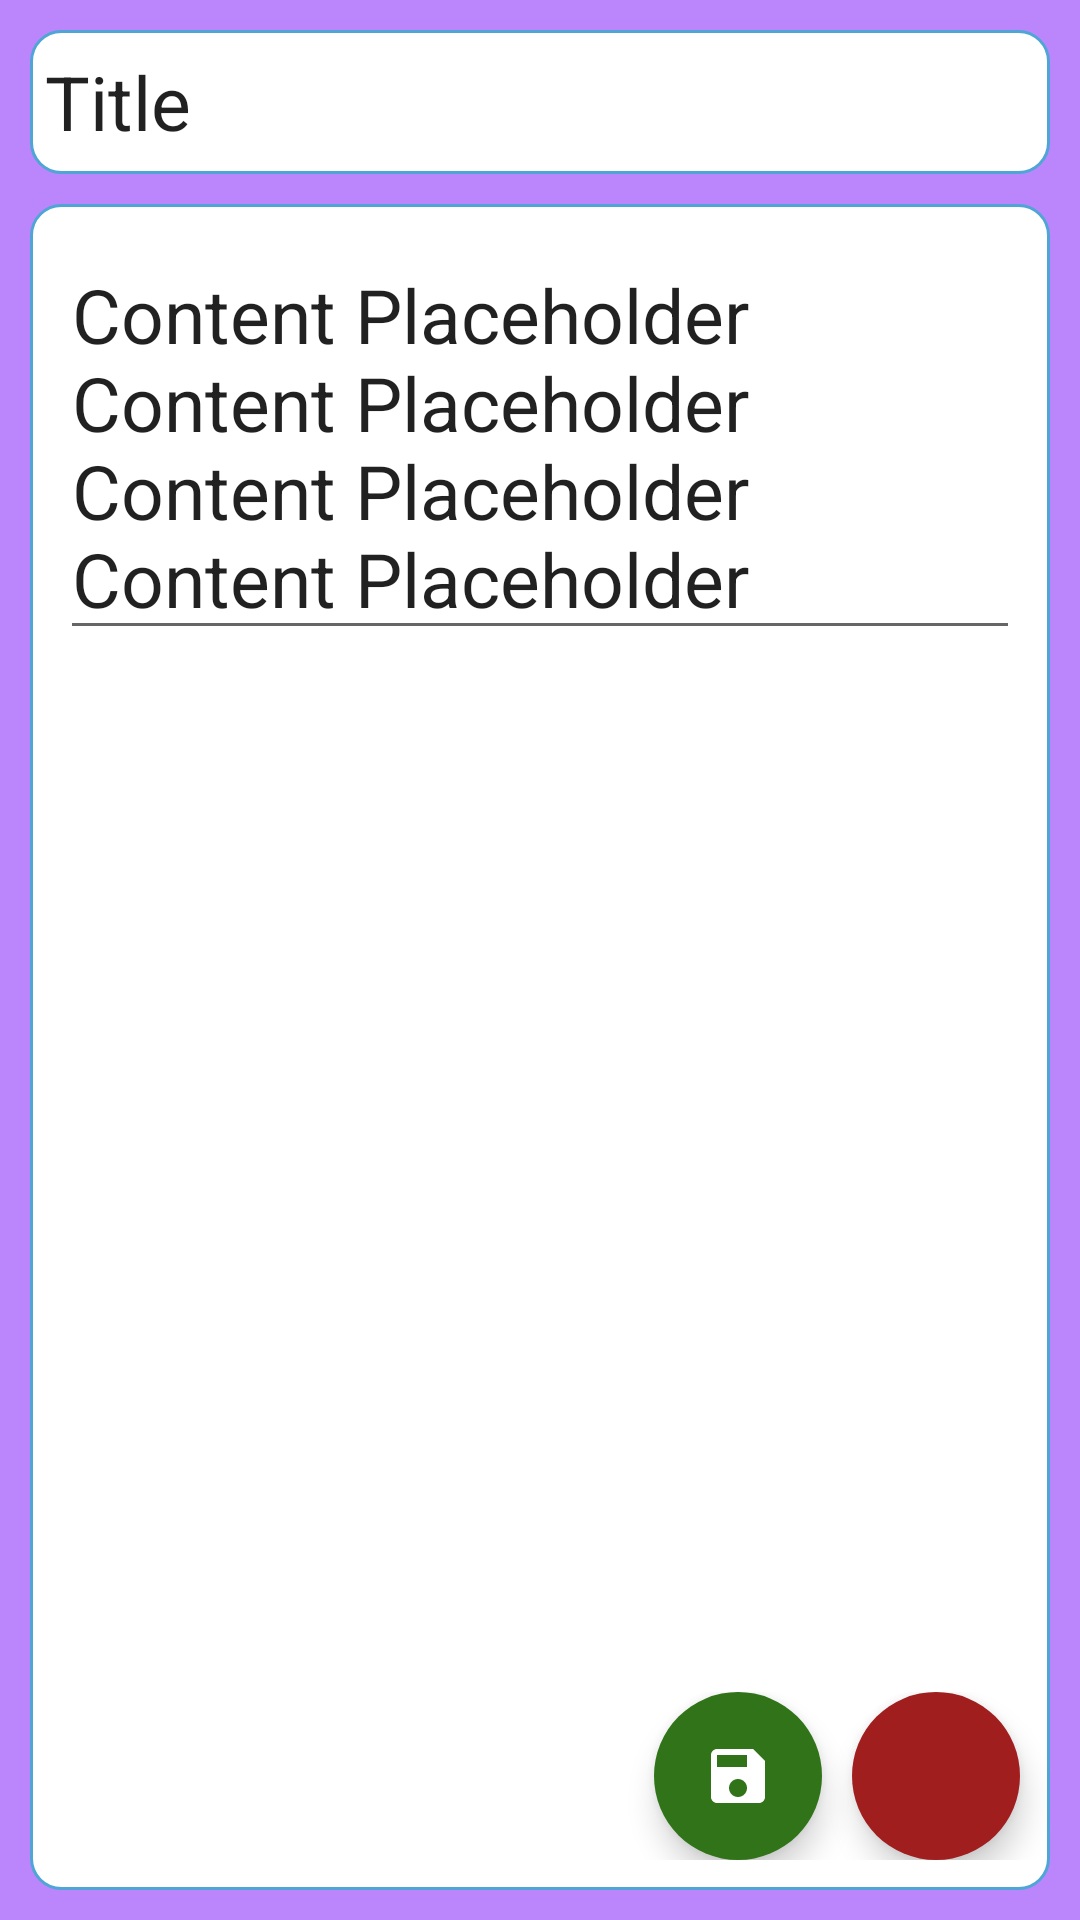

The Android layout XML behind this screen, and the referenced resources:
<!-- AndroidManifest.xml: application theme Theme.EnglishVocabApp -->
<!-- res/layout/activity_note_edit.xml -->
<?xml version="1.0" encoding="utf-8"?>
<androidx.constraintlayout.widget.ConstraintLayout xmlns:android="http://schemas.android.com/apk/res/android"
    xmlns:app="http://schemas.android.com/apk/res-auto"
    xmlns:tools="http://schemas.android.com/tools"
    android:layout_width="match_parent"
    android:layout_height="match_parent"
    android:background="@color/purple_200"
    tools:context=".Activities.NoteEditActivity">

    <EditText
        android:id="@+id/txt_edit_title"
        android:layout_width="match_parent"
        android:layout_height="wrap_content"
        android:layout_margin="10dp"
        android:background="@drawable/drawable_edit_text_bordered_back"
        android:maxLines="1"
        android:minHeight="48dp"
        android:text="Title"
        android:textSize="25sp"
        app:layout_constraintTop_toTopOf="parent"
        tools:layout_editor_absoluteX="10dp" />

    <androidx.constraintlayout.widget.ConstraintLayout
        android:layout_width="match_parent"
        android:layout_height="0dp"
        android:layout_margin="10dp"
        app:layout_constraintTop_toBottomOf="@+id/txt_edit_title"
        app:layout_constraintBottom_toBottomOf="parent"
        android:background="@drawable/drawable_screen_bordered_back">

        <ScrollView
            android:layout_width="match_parent"
            android:layout_height="match_parent">

            <androidx.constraintlayout.widget.ConstraintLayout
                android:layout_width="match_parent"
                android:layout_height="match_parent">


                <EditText
                    android:id="@+id/txt_edit_content"
                    android:layout_width="match_parent"
                    android:layout_height="wrap_content"
                    android:layout_margin="10dp"
                    android:inputType="text|textMultiLine"
                    app:layout_constraintTop_toTopOf="parent"
                    android:text="@string/placeholder_text"
                    android:textSize="25sp"/>
            </androidx.constraintlayout.widget.ConstraintLayout>
        </ScrollView>
    </androidx.constraintlayout.widget.ConstraintLayout>

    <LinearLayout
        android:layout_width="match_parent"
        android:layout_height="wrap_content"
        android:layout_marginBottom="20dp"
        app:layout_constraintBottom_toBottomOf="parent">

        <View
            android:layout_width="0dp"
            android:layout_height="0dp"
            android:layout_weight="1" />
        
        <com.google.android.material.floatingactionbutton.FloatingActionButton
            android:id="@+id/fab_save"
            android:layout_width="wrap_content"
            android:layout_height="wrap_content"
            android:layout_marginLeft="10dp"
            android:contentDescription="Save FAB"
            android:src="@drawable/ic_baseline_save_24"
            app:backgroundTint="@color/fab_bg"
            app:borderWidth="0dp"
            app:fabSize="normal"
            app:layout_constraintBottom_toBottomOf="parent"
            app:layout_constraintEnd_toEndOf="parent"
            app:tint="@color/white" />

        <com.google.android.material.floatingactionbutton.FloatingActionButton
            android:id="@+id/fab_cancel"
            android:layout_width="wrap_content"
            android:layout_height="wrap_content"
            android:layout_marginLeft="10dp"
            android:layout_marginRight="20dp"
            android:contentDescription="Cancel FAB"
            android:src="@drawable/ic_baseline_close_24"
            app:backgroundTint="@color/red"
            app:borderWidth="0dp"
            app:fabSize="normal"
            app:tint="@color/white" />
    </LinearLayout>
</androidx.constraintlayout.widget.ConstraintLayout>
<!-- resources referenced by this layout -->
<resources>
  <color name="fab_bg">#317319</color>
  <color name="purple_200">#FFBB86FC</color>
  <color name="red">#A11E1E</color>
  <color name="white">#FFFFFFFF</color>
  <!-- drawable drawable_edit_text_bordered_back (drawable) -->
  <?xml version="1.0" encoding="utf-8"?>
  <shape xmlns:android="http://schemas.android.com/apk/res/android" android:shape="rectangle" >
      <solid android:color="@color/white" />
      <stroke android:width="1dip" android:color="#4fa5d5"/>
      <corners android:radius="10dp" />
      <padding
          android:bottom="5dp"
          android:left="5dp"
          android:right="5dp"
          android:top="5dp" />
      <margin
          android:bottom="10dp"
          android:left="10dp"
          android:right="10dp"
          android:top="10dp" />
  </shape>
  <!-- drawable drawable_screen_bordered_back (drawable) -->
  <?xml version="1.0" encoding="utf-8"?>
  <shape xmlns:android="http://schemas.android.com/apk/res/android" android:shape="rectangle" >
      <solid android:color="@android:color/white" />
      <stroke android:width="1dip" android:color="#4fa5d5"/>
      <corners android:radius="10dp" />
  
      <margin
          android:bottom="10dp"
          android:left="10dp"
          android:right="10dp"
          android:top="10dp" />
  </shape>
  <!-- drawable ic_baseline_save_24 (drawable) -->
  <vector android:height="24dp" android:tint="@color/white"
      android:viewportHeight="24" android:viewportWidth="24"
      android:width="24dp" xmlns:android="http://schemas.android.com/apk/res/android">
      <path android:fillColor="@color/fab_bg" android:pathData="M17,3L5,3c-1.11,0 -2,0.9 -2,2v14c0,1.1 0.89,2 2,2h14c1.1,0 2,-0.9 2,-2L21,7l-4,-4zM12,19c-1.66,0 -3,-1.34 -3,-3s1.34,-3 3,-3 3,1.34 3,3 -1.34,3 -3,3zM15,9L5,9L5,5h10v4z"/>
  </vector>
  <string name="placeholder_text">Content Placeholder Content Placeholder Content Placeholder Content Placeholder</string>
  <style name="fab_square" parent="">
          <item name="cornerFamily">rounded</item>
          <item name="cornerSize">0dp</item>
      </style>
  <style name="Theme.EnglishVocabApp" parent="Theme.MaterialComponents.DayNight.DarkActionBar">
          
          <item name="colorPrimary">@color/purple_500</item>
          <item name="colorPrimaryVariant">@color/purple_700</item>
          <item name="colorOnPrimary">@color/white</item>
          
          <item name="colorSecondary">@color/teal_200</item>
          <item name="colorSecondaryVariant">@color/teal_700</item>
          <item name="colorOnSecondary">@color/black</item>
          
          <item name="android:statusBarColor">?attr/colorPrimaryVariant</item>
          
      </style>
  <color name="purple_500">#FF6200EE</color>
  <color name="purple_700">#FF3700B3</color>
  <color name="teal_200">#FF03DAC5</color>
  <color name="teal_700">#FF018786</color>
  <color name="black">#FF000000</color>
</resources>
